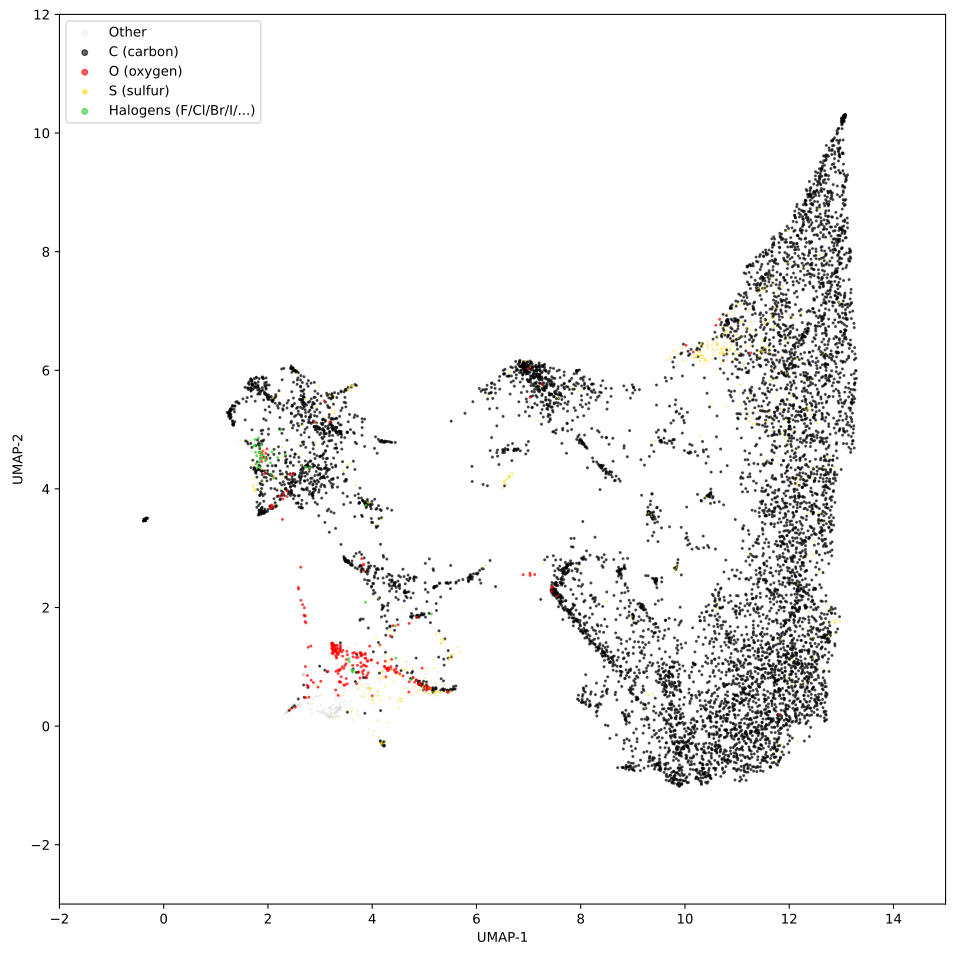

Source data for this figure (header and first rows):
1.162534236907958984e+01, 1.941047310829162598e+00, 6.000000000000000000e+00
1.154342651367187500e+01, 4.419417858123779297e+00, 6.000000000000000000e+00
9.550251007080078125e+00, 3.342254638671875000e+00, 6.000000000000000000e+00
1.227566432952880859e+01, 5.963336944580078125e+00, 6.000000000000000000e+00
1.283812522888183594e+01, 1.969927787780761719e+00, 6.000000000000000000e+00
9.379315376281738281e+00, 1.811869978904724121e+00, 6.000000000000000000e+00
7.458184242248535156e+00, 2.249605894088745117e+00, 6.000000000000000000e+00
7.455055713653564453e+00, 2.277147531509399414e+00, 6.000000000000000000e+00
1.236495113372802734e+01, 1.605762720108032227e+00, 6.000000000000000000e+00
1.081203651428222656e+01, 6.755472183227539062e+00, 6.000000000000000000e+00
3.524201154708862305e+00, 2.350701838731765747e-01, 6.000000000000000000e+00
3.116009235382080078e+00, 3.930579423904418945e+00, 6.000000000000000000e+00
1.287024974822998047e+01, 9.919594764709472656e+00, 6.000000000000000000e+00
6.589282512664794922e+00, 4.161697387695312500e+00, 1.600000000000000000e+01
2.856610298156738281e+00, 3.878012418746948242e+00, 6.000000000000000000e+00
7.398051261901855469e+00, 5.984096050262451172e+00, 6.000000000000000000e+00
7.498947143554687500e+00, 5.638715744018554688e+00, 6.000000000000000000e+00
1.766271471977233887e+00, 4.295024871826171875e+00, 6.000000000000000000e+00
1.882690072059631348e+00, 3.917516708374023438e+00, 6.000000000000000000e+00
2.458968162536621094e+00, 5.965316295623779297e+00, 6.000000000000000000e+00
1.746304869651794434e+00, 5.713094711303710938e+00, 6.000000000000000000e+00
1.805276513099670410e+00, 5.725695133209228516e+00, 6.000000000000000000e+00
1.317992591857910156e+01, 7.887022495269775391e+00, 6.000000000000000000e+00
3.398544549942016602e+00, 3.206951916217803955e-01, 7.000000000000000000e+00
1.104909038543701172e+01, 6.129323482513427734e+00, 6.000000000000000000e+00
1.168544101715087891e+01, 8.354986906051635742e-01, 6.000000000000000000e+00
9.365266799926757812e+00, 1.020516395568847656e+00, 6.000000000000000000e+00
8.876660346984863281e+00, -6.853184700012207031e-01, 6.000000000000000000e+00
9.778631210327148438e+00, -5.780687928199768066e-01, 6.000000000000000000e+00
1.195517158508300781e+01, 1.118719354271888733e-01, 6.000000000000000000e+00
9.197203636169433594e+00, 6.255323886871337891e-01, 6.000000000000000000e+00
9.709032058715820312e+00, 1.165103077888488770e+00, 6.000000000000000000e+00
9.780711174011230469e+00, 5.189506411552429199e-01, 6.000000000000000000e+00
1.120116710662841797e+01, 2.082544378936290741e-02, 6.000000000000000000e+00
9.802928924560546875e+00, 7.363983988761901855e-01, 6.000000000000000000e+00
8.336080551147460938e+00, 1.482381582260131836e+00, 6.000000000000000000e+00
9.625356674194335938e+00, 6.618778705596923828e-01, 6.000000000000000000e+00
9.736753463745117188e+00, 1.350982934236526489e-01, 6.000000000000000000e+00
1.229118728637695312e+01, 3.242745101451873779e-01, 6.000000000000000000e+00
8.815897941589355469e+00, -6.991960406303405762e-01, 6.000000000000000000e+00
1.152842140197753906e+01, 1.547364473342895508e+00, 6.000000000000000000e+00
1.098799037933349609e+01, -1.577732861042022705e-01, 6.000000000000000000e+00
1.092989349365234375e+01, 5.376561284065246582e-01, 6.000000000000000000e+00
8.417895317077636719e+00, 1.264773368835449219e+00, 6.000000000000000000e+00
4.882921695709228516e+00, 7.085321545600891113e-01, 8.000000000000000000e+00
2.851242303848266602e+00, 5.417788982391357422e+00, 6.000000000000000000e+00
2.058472156524658203e+00, 4.241162776947021484e+00, 6.000000000000000000e+00
1.831976771354675293e+00, 4.332082271575927734e+00, 6.000000000000000000e+00
1.181929302215576172e+01, 8.067763328552246094e+00, 6.000000000000000000e+00
1.263268947601318359e+01, 7.761690139770507812e+00, 6.000000000000000000e+00
3.529691457748413086e+00, 2.785243272781372070e+00, 6.000000000000000000e+00
3.278088331222534180e+00, 5.320438861846923828e+00, 1.600000000000000000e+01
3.289830684661865234e+00, 2.322758883237838745e-01, 7.000000000000000000e+00
1.253572654724121094e+01, 4.299153327941894531e+00, 6.000000000000000000e+00
1.224696826934814453e+01, 1.946904510259628296e-01, 6.000000000000000000e+00
1.154191875457763672e+01, 3.961166858673095703e+00, 6.000000000000000000e+00
8.329847335815429688e+00, 1.689214229583740234e+00, 6.000000000000000000e+00
1.149159622192382812e+01, 9.706532359123229980e-01, 6.000000000000000000e+00
1.190184593200683594e+01, 1.939625978469848633e+00, 6.000000000000000000e+00
1.017905998229980469e+01, 9.911286830902099609e-02, 6.000000000000000000e+00
9.700482368469238281e+00, 5.120409131050109863e-01, 6.000000000000000000e+00
... 8,438 more rows
